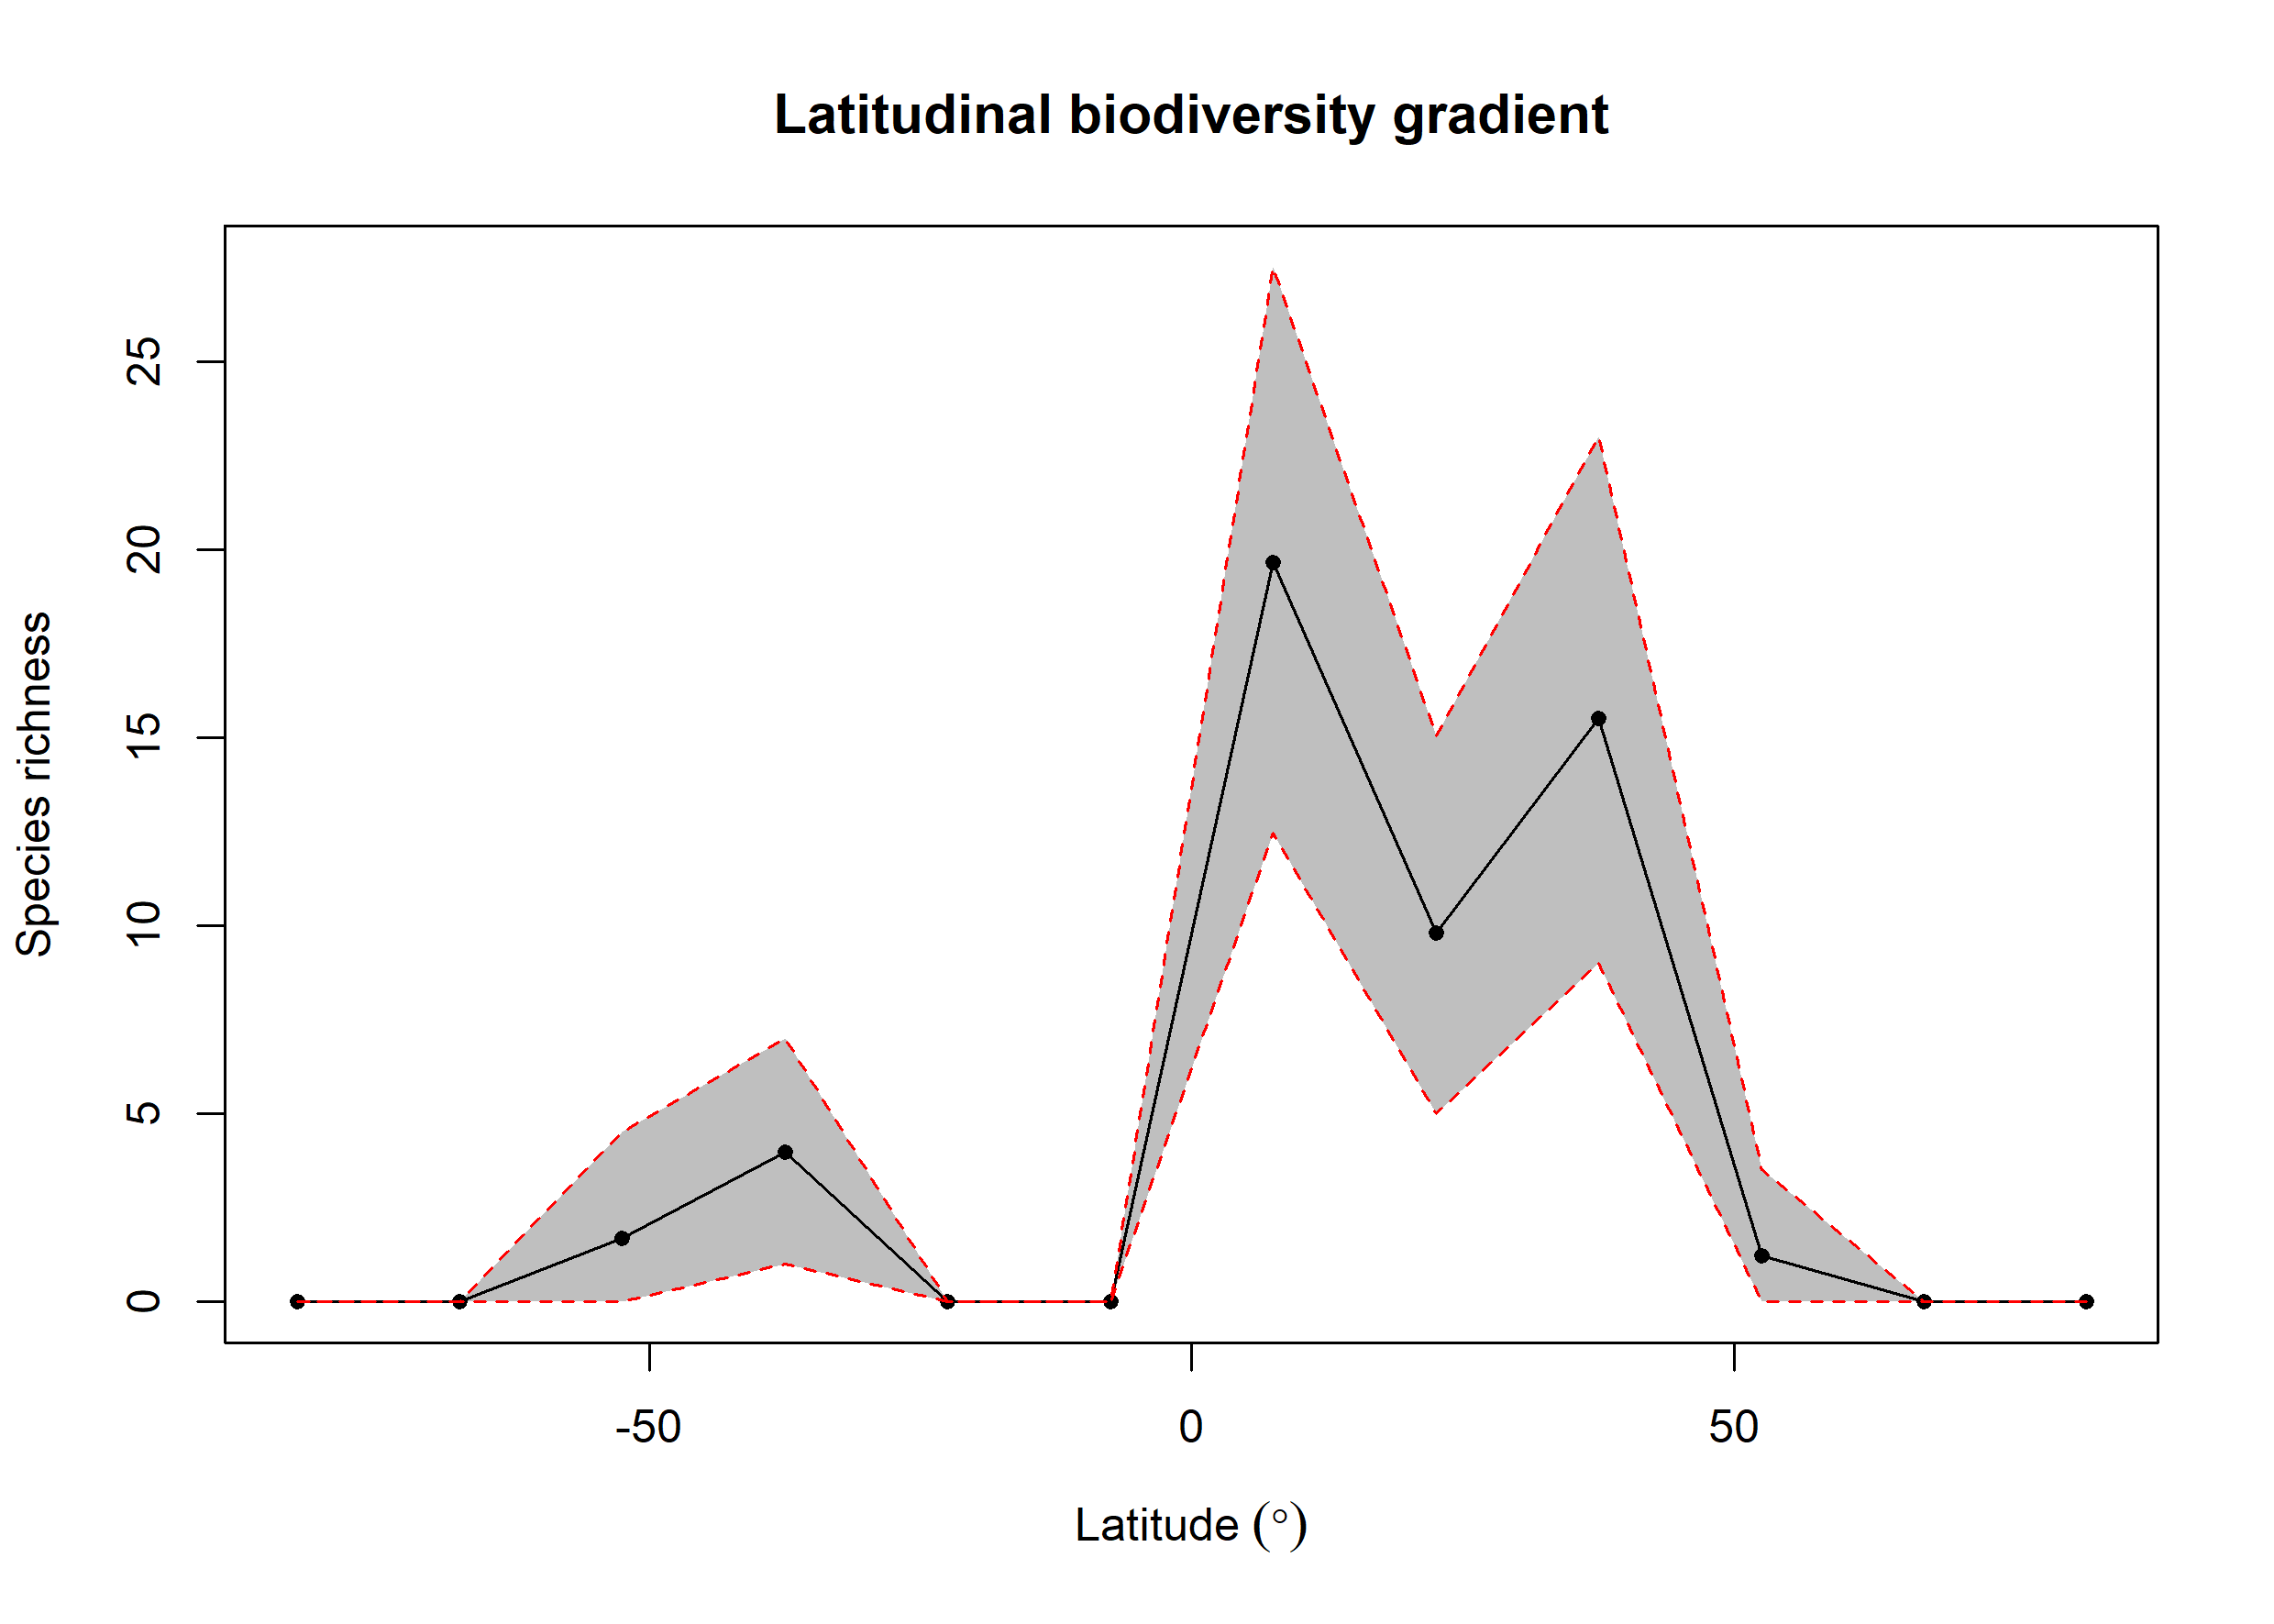

Source data for this figure (header and first rows):
bin, max, min, mid, hemisphere, mean_richness, CI.Lower, CI.Upper
1, 90, 75, 82.5, N, 0, 0, 0
2, 75, 60, 67.5, N, 0, 0, 0
3, 60, 45, 52.5, N, 1.23, 0, 3.525
4, 45, 30, 37.5, N, 15.52, 9, 23
5, 30, 15, 22.5, N, 9.82, 5, 15.05
6, 15, 0, 7.5, N, 19.66, 12.47, 27.52
7, 0, -15, -7.5, S, 0, 0, 0
8, -15, -30, -22.5, S, 0, 0, 0
9, -30, -45, -37.5, S, 3.99, 1, 7
10, -45, -60, -52.5, S, 1.68, 0, 4.525
11, -60, -75, -67.5, S, 0, 0, 0
12, -75, -90, -82.5, S, 0, 0, 0
